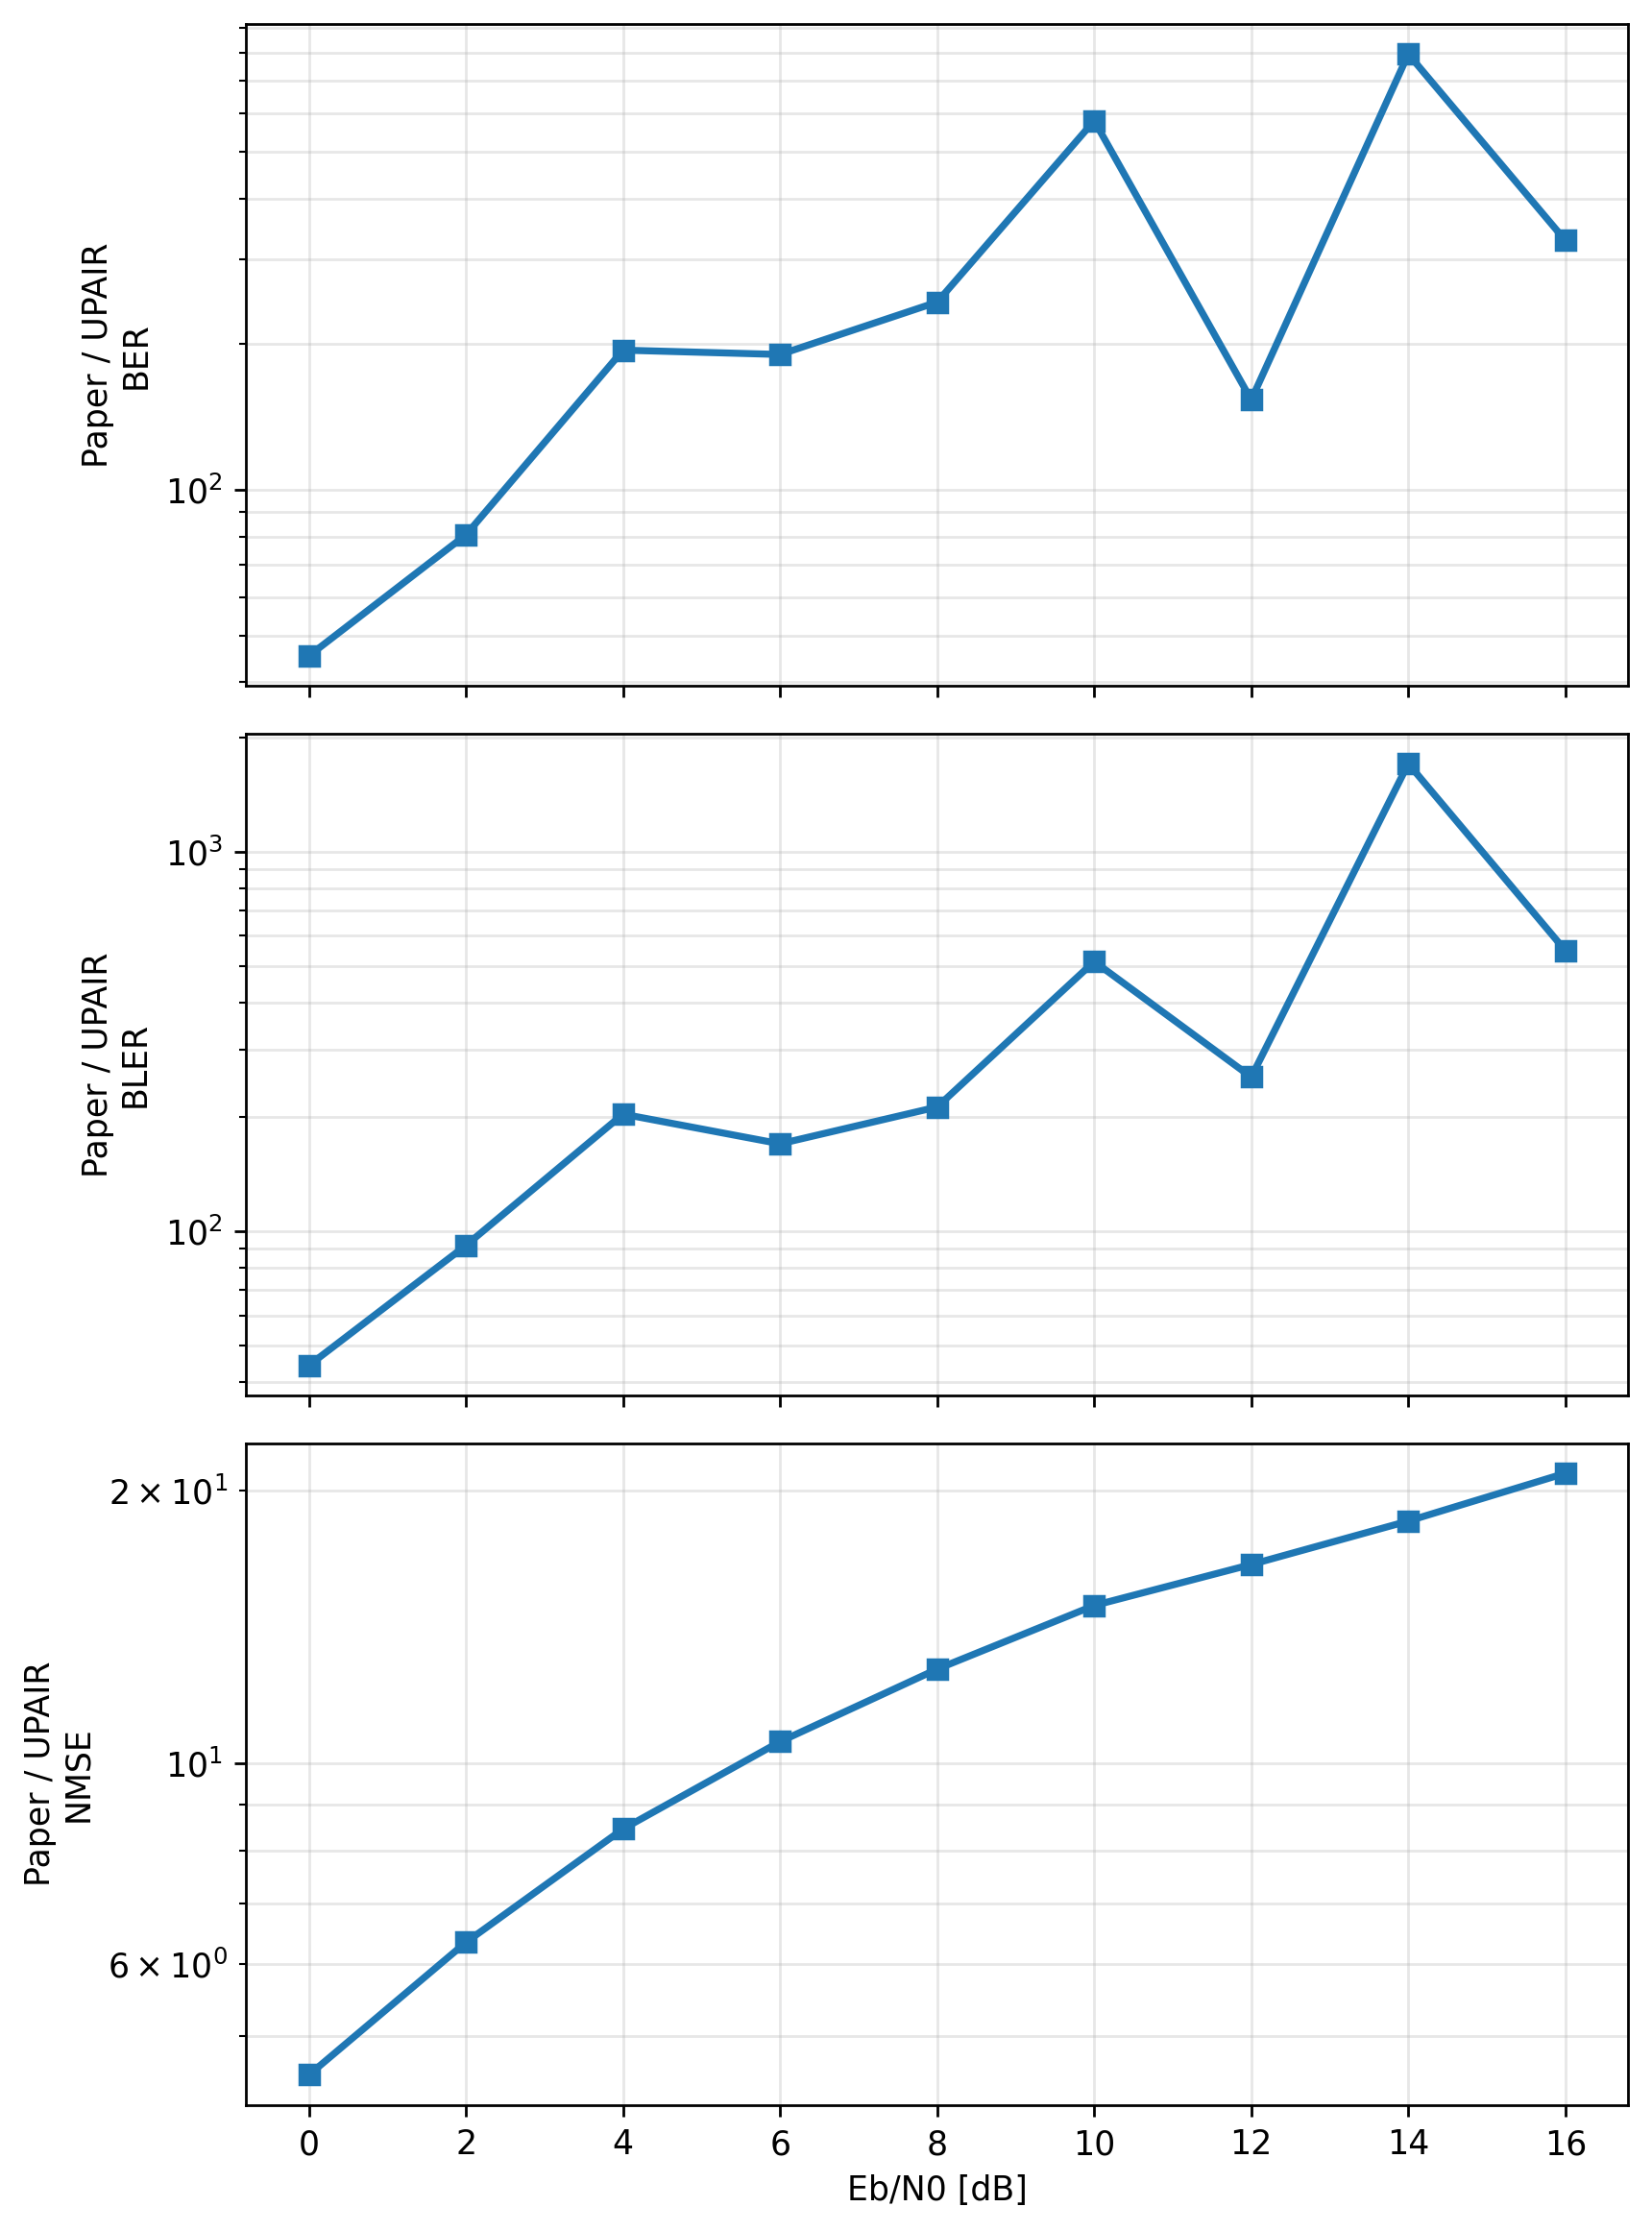

The data file committed next to this chart (first rows):
metric, ebno_db, paper_value, upair_value, paper_over_upair
ber, 0.0, 0.03038, 0.0006693, 45.38
ber, 2.0, 0.02147, 0.0002659, 80.73
ber, 4.0, 0.01991, 0.0001025, 194.4
ber, 6.0, 0.01678, 8.8145784320659e-05, 190.4
ber, 8.0, 0.01807, 7.395740671730285e-05, 244.3
ber, 10.0, 0.0185, 3.193351609146096e-05, 579.2
ber, 12.0, 0.02026, 0.000132, 153.4
ber, 14.0, 0.02537, 3.1894856753448646e-05, 795.3
ber, 16.0, 0.03175, 9.69217042438686e-05, 327.6
bler, 0.0, 0.2194, 0.004948, 44.34
bler, 2.0, 0.1315, 0.001432, 91.82
bler, 4.0, 0.106, 0.0005208, 203.5
bler, 6.0, 0.08854, 0.0005208, 170
bler, 8.0, 0.1107, 0.0005208, 212.5
bler, 10.0, 0.1337, 0.0002604, 513.5
bler, 12.0, 0.1659, 0.000651, 254.8
bler, 14.0, 0.222, 0.0001302, 1705
bler, 16.0, 0.2858, 0.0005208, 548.8
nmse, 0.0, 0.2622, 0.05792, 4.527
nmse, 2.0, 0.255, 0.04021, 6.343
nmse, 4.0, 0.2527, 0.02988, 8.46
nmse, 6.0, 0.2501, 0.02368, 10.56
nmse, 8.0, 0.2509, 0.01976, 12.7
nmse, 10.0, 0.252, 0.01688, 14.93
nmse, 12.0, 0.2536, 0.01531, 16.57
nmse, 14.0, 0.2609, 0.0141, 18.5
nmse, 16.0, 0.2807, 0.01343, 20.89
